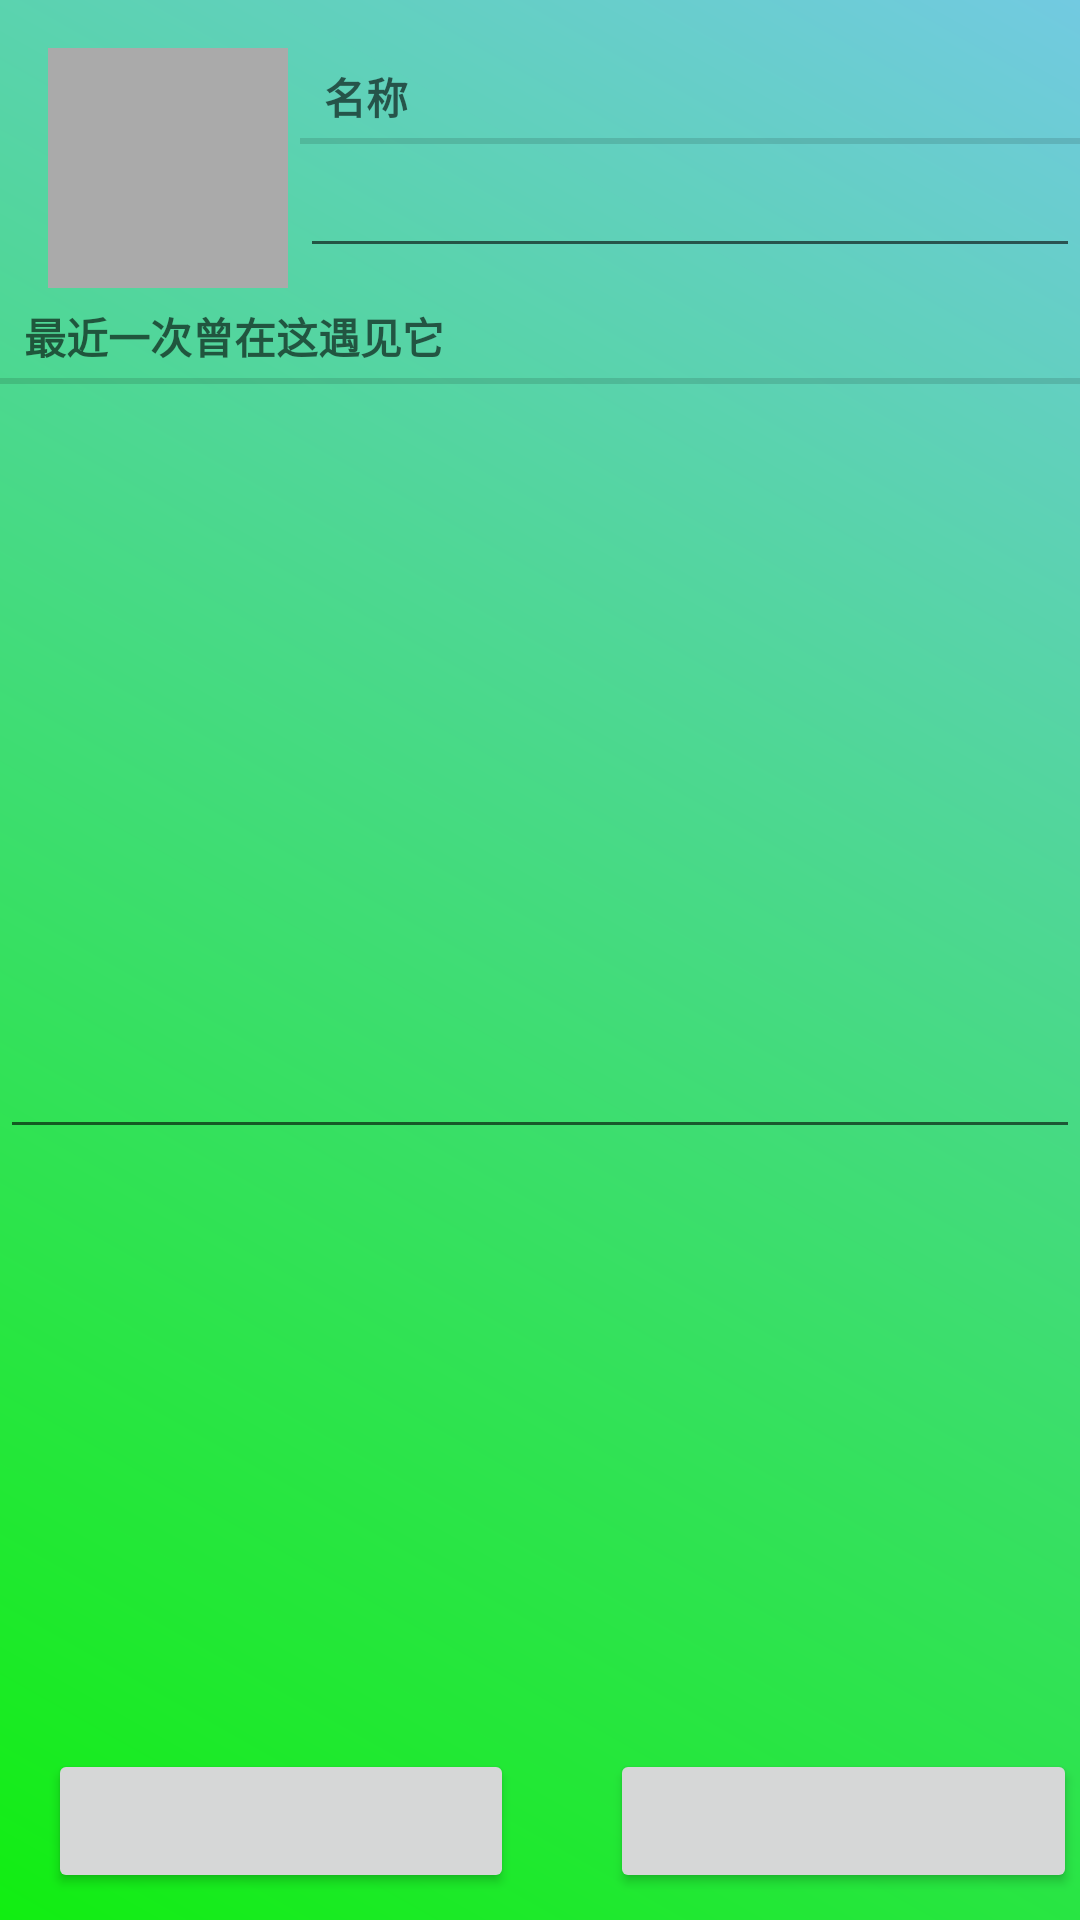

Reconstruct the res/layout file that produces this screen, plus the resources it refers to.
<!-- AndroidManifest.xml: application theme AppTheme -->
<!-- res/layout/fragment_leaf.xml -->
<?xml version="1.0" encoding="utf-8"?>
<FrameLayout xmlns:android="http://schemas.android.com/apk/res/android"
    android:layout_width="match_parent"
    android:layout_height="match_parent"
    android:background="@drawable/longin_background">

    <LinearLayout
        android:layout_width="match_parent"
        android:layout_height="match_parent"
        android:orientation="vertical"
        android:weightSum="1">
        <LinearLayout
            android:layout_width="fill_parent"
            android:layout_height="wrap_content"
            android:orientation="horizontal"
            android:layout_marginLeft="16dp"
            android:layout_marginTop="16dp"
            >
            <LinearLayout
                android:layout_width="wrap_content"
                android:layout_height="wrap_content"
                android:orientation="vertical"
                android:layout_marginRight="4dp">
                <ImageView
                    android:id="@+id/leaf_ImageView"
                    android:layout_width="80dp"
                    android:layout_height="80dp"
                    android:scaleType="centerInside"
                    android:background="@android:color/darker_gray"
                    android:cropToPadding="true"
                    />
            </LinearLayout>
            <LinearLayout
                android:layout_width="wrap_content"
                android:layout_height="wrap_content"
                android:orientation="vertical"
                android:layout_weight="1">
                <TextView
                    android:layout_width="match_parent"
                    android:layout_height="wrap_content"
                    android:text="@string/description_title"
                    style="?android:listSeparatorTextViewStyle"/>
                <EditText
                    android:id="@+id/leaf_title"
                    android:layout_width="match_parent"
                    android:layout_height="wrap_content"
                    />
            </LinearLayout>


        </LinearLayout>


        <TextView
            android:layout_width="match_parent"
            android:layout_height="wrap_content"
            android:text="@string/location_column"
            style="?android:listSeparatorTextViewStyle" />
        <EditText
            android:id="@+id/leaf_detail"
            android:layout_width="match_parent"
            android:layout_height="wrap_content"
            android:layout_weight="0.96" />

        <LinearLayout
            android:layout_width="375dp"
            android:layout_height="wrap_content"
            android:orientation="horizontal"
            android:paddingTop="200dp">
            <Button
                android:id="@+id/crime_date"
                android:layout_width="wrap_content"
                android:layout_height="wrap_content"
                android:layout_marginLeft="16dp"
                android:layout_marginRight="16dp"
                android:layout_weight="1"
                android:layout_gravity="bottom"
                />
            <Button
                android:id="@+id/time_picker"
                android:layout_width="wrap_content"
                android:layout_height="wrap_content"
                android:layout_marginLeft="16dp"
                android:layout_marginRight="16dp"
                android:layout_gravity="bottom"
                android:layout_weight="1"/>
        </LinearLayout>

    </LinearLayout>
</FrameLayout>
<!-- resources referenced by this layout -->
<resources>
  <!-- drawable longin_background (drawable) -->
  <?xml version="1.0" encoding="utf-8"?>
  <shape xmlns:android="http://schemas.android.com/apk/res/android">
      <gradient
          android:startColor="#11ee11"
          android:endColor="#FF72CAE1"
          android:angle="45"
          />
  </shape>
  <string name="description_title">名称</string>
  <string name="location_column">最近一次曾在这遇见它</string>
  <style name="AppTheme" parent="Theme.AppCompat.Light.DarkActionBar">
          
          <item name="colorPrimary">@color/colorPrimary</item>
          <item name="colorPrimaryDark">@color/colorPrimaryDark</item>
          <item name="colorAccent">@color/colorAccent</item>
      </style>
  <color name="colorPrimary">#3F51B5</color>
  <color name="colorPrimaryDark">#303F9F</color>
  <color name="colorAccent">#FF4081</color>
</resources>
